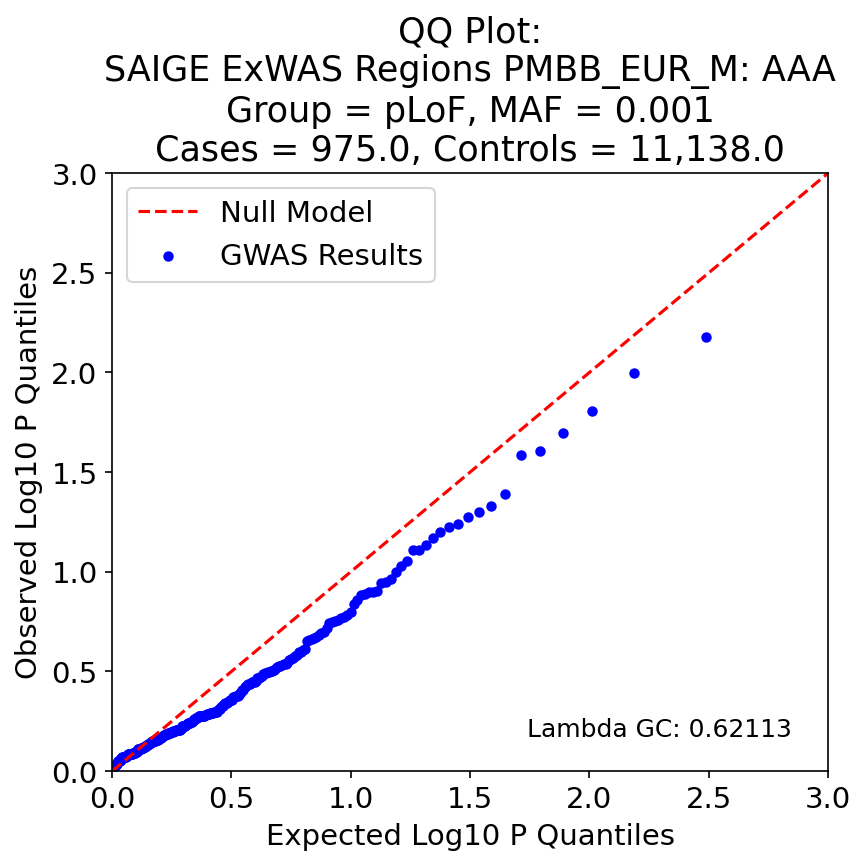

Source data for this figure (header and first rows):
, P, Exp P, Log P, Log Exp P
128, 0.00667, 0.003236, 2.176, 2.49
27, 0.01003, 0.006472, 1.999, 2.189
293, 0.01564, 0.009709, 1.806, 2.013
240, 0.02004, 0.01294, 1.698, 1.888
229, 0.02465, 0.01618, 1.608, 1.791
215, 0.02589, 0.01942, 1.587, 1.712
16, 0.04076, 0.02265, 1.39, 1.645
205, 0.04678, 0.02589, 1.33, 1.587
92, 0.05004, 0.02913, 1.301, 1.536
28, 0.05283, 0.03236, 1.277, 1.49
250, 0.05773, 0.0356, 1.239, 1.449
223, 0.05927, 0.03883, 1.227, 1.411
274, 0.06344, 0.04207, 1.198, 1.376
278, 0.06782, 0.04531, 1.169, 1.344
99, 0.07341, 0.04854, 1.134, 1.314
286, 0.07747, 0.05178, 1.111, 1.286
36, 0.07808, 0.05502, 1.107, 1.26
130, 0.08841, 0.05825, 1.054, 1.235
122, 0.09363, 0.06149, 1.029, 1.211
220, 0.1, 0.06472, 1.0, 1.189
219, 0.1092, 0.06796, 0.962, 1.168
135, 0.1121, 0.0712, 0.95, 1.148
125, 0.1137, 0.07443, 0.944, 1.128
184, 0.125, 0.07767, 0.903, 1.11
175, 0.1255, 0.08091, 0.901, 1.092
136, 0.126, 0.08414, 0.9, 1.075
1, 0.129, 0.08738, 0.889, 1.059
217, 0.1313, 0.09061, 0.882, 1.043
275, 0.1381, 0.09385, 0.86, 1.028
35, 0.1451, 0.09709, 0.838, 1.013
101, 0.1589, 0.1003, 0.799, 0.999
108, 0.1651, 0.1036, 0.782, 0.985
123, 0.1677, 0.1068, 0.775, 0.971
86, 0.1711, 0.11, 0.767, 0.958
285, 0.1748, 0.1133, 0.758, 0.946
297, 0.1764, 0.1165, 0.753, 0.934
58, 0.1794, 0.1197, 0.746, 0.922
43, 0.1812, 0.123, 0.742, 0.91
291, 0.1905, 0.1262, 0.72, 0.899
216, 0.2002, 0.1294, 0.699, 0.888
7, 0.2034, 0.1327, 0.692, 0.877
231, 0.2076, 0.1359, 0.683, 0.867
115, 0.2135, 0.1392, 0.671, 0.856
54, 0.2152, 0.1424, 0.667, 0.847
25, 0.218, 0.1456, 0.662, 0.837
188, 0.2195, 0.1489, 0.659, 0.827
34, 0.2214, 0.1521, 0.655, 0.818
244, 0.2449, 0.1553, 0.611, 0.809
243, 0.2474, 0.1586, 0.607, 0.8
10, 0.2513, 0.1618, 0.6, 0.791
18, 0.2516, 0.165, 0.599, 0.782
147, 0.2626, 0.1683, 0.581, 0.774
241, 0.2657, 0.1715, 0.576, 0.766
71, 0.2695, 0.1748, 0.569, 0.758
282, 0.2752, 0.178, 0.56, 0.75
23, 0.2785, 0.1812, 0.555, 0.742
12, 0.2881, 0.1845, 0.54, 0.734
127, 0.2894, 0.1877, 0.538, 0.727
298, 0.2917, 0.1909, 0.535, 0.719
301, 0.2945, 0.1942, 0.531, 0.712
... 249 more rows
